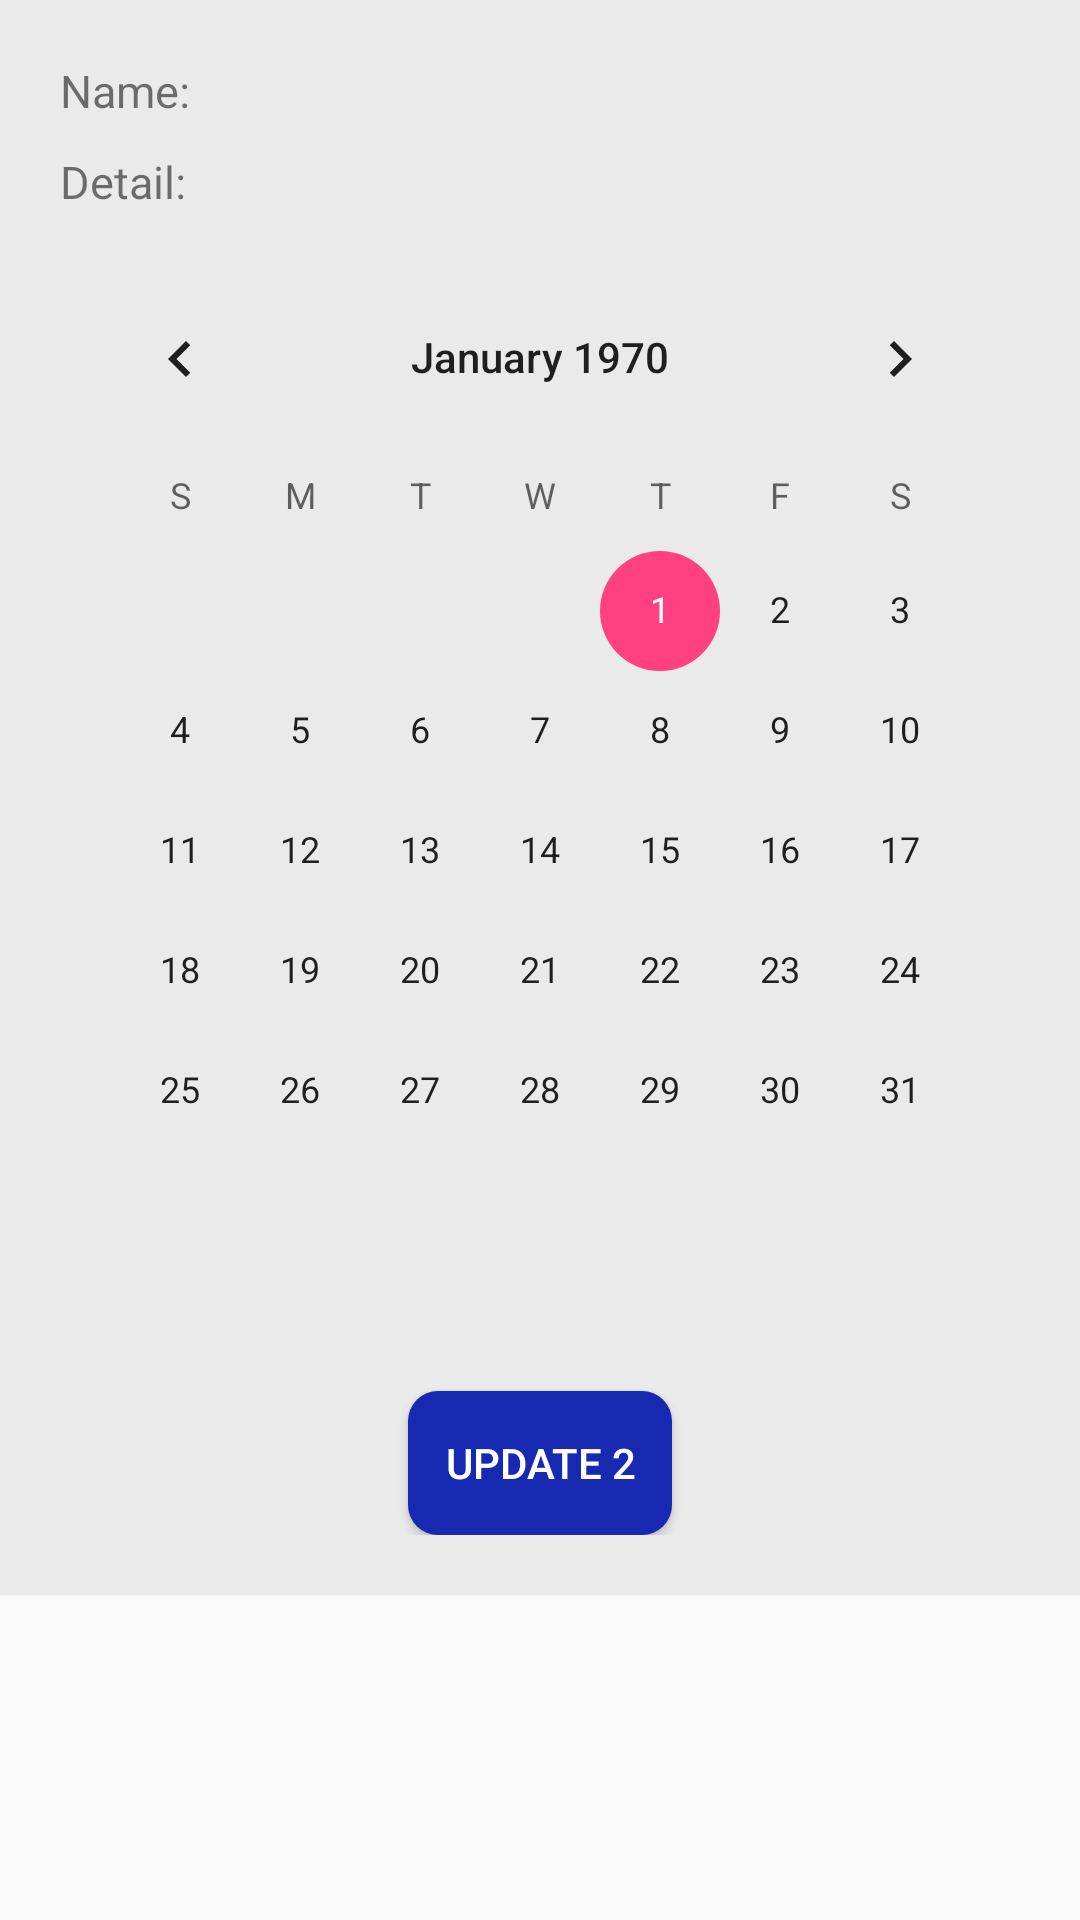

Produce the Android XML layout that renders to this screen, including the resource entries it uses.
<!-- AndroidManifest.xml: application theme AppTheme -->
<!-- res/layout/activity_update_password_expiration.xml -->
<?xml version="1.0" encoding="utf-8"?>
<LinearLayout xmlns:android="http://schemas.android.com/apk/res/android"
    xmlns:app="http://schemas.android.com/apk/res-auto"
    xmlns:tools="http://schemas.android.com/tools"
    android:layout_width="match_parent"
    android:layout_height="match_parent"
    android:layout_margin="05dp"
    android:orientation="vertical"
    app:cardCornerRadius="20dp"
    tools:context=".controller.UpdateFailedLoginMaximumNumberActivity">

    <LinearLayout
        android:layout_width="match_parent"
        android:layout_height="wrap_content"
        android:background="#eaeaea"
        android:orientation="vertical"
        android:padding="20dp">

        <LinearLayout
            android:layout_width="match_parent"
            android:layout_height="wrap_content"
            android:orientation="horizontal"
            android:weightSum="2">

            <TextView
                android:layout_width="0dp"
                android:layout_height="match_parent"
                android:layout_weight="0.5"
                android:text="Name:"
                android:textSize="15dp" />

            <TextView
                android:id="@+id/txt_name_req_one"
                android:layout_width="0dp"
                android:layout_height="match_parent"
                android:layout_weight="1.5"
                android:text=""
                android:textSize="15dp"
                android:textStyle="bold" />
        </LinearLayout>

        <LinearLayout
            android:layout_width="match_parent"
            android:layout_height="wrap_content"
            android:layout_marginTop="10dp"
            android:orientation="horizontal"
            android:weightSum="2">

            <TextView
                android:layout_width="0dp"
                android:layout_height="match_parent"
                android:layout_weight="0.5"
                android:text="Detail:"
                android:textSize="15dp" />

            <TextView
                android:id="@+id/txt_detail_req_one"
                android:layout_width="0dp"
                android:layout_height="match_parent"
                android:layout_weight="1.5"
                android:text=""
                android:textSize="15dp"
                android:textStyle="bold" />
        </LinearLayout>

        <CalendarView
            android:id="@+id/calendarView_cant_intentos_req_two"
            android:layout_marginTop="15dp"
            android:layout_width="match_parent"
            android:layout_height="wrap_content" />

        <Button
            android:id="@+id/btn_update_req_two"
            style="@style/style_button_login_orange"
            android:layout_width="wrap_content"
            android:layout_height="wrap_content"
            android:layout_gravity="center"
            android:layout_marginTop="40dp"
            android:text="Update 2" />
    </LinearLayout>

</LinearLayout>
<!-- resources referenced by this layout -->
<resources>
  <style name="style_button_login_orange">
          <item name="android:textColor">@android:color/white</item>
          <item name="android:background">@drawable/rounded_button_blue</item>
      </style>
  <style name="AppTheme" parent="Theme.AppCompat.Light.DarkActionBar">
          
          <item name="colorPrimary">@color/colorPrimary</item>
          <item name="colorPrimaryDark">@color/colorPrimaryDark</item>
          <item name="colorAccent">@color/colorAccent</item>
      </style>
  <!-- drawable rounded_button_blue (drawable) -->
  <?xml version="1.0" encoding="utf-8"?>
  <shape xmlns:android="http://schemas.android.com/apk/res/android" android:shape="rectangle" android:padding="10dp">
      <solid android:color="@color/colorBlue" /> 
      <corners
          android:bottomRightRadius="10dp"
          android:bottomLeftRadius="10dp"
          android:topLeftRadius="10dp"
          android:topRightRadius="10dp"/>
  </shape>
  <color name="colorPrimary">#3F51B5</color>
  <color name="colorPrimaryDark">#303F9F</color>
  <color name="colorAccent">#FF4081</color>
  <color name="colorBlue">#1729B0</color>
</resources>
